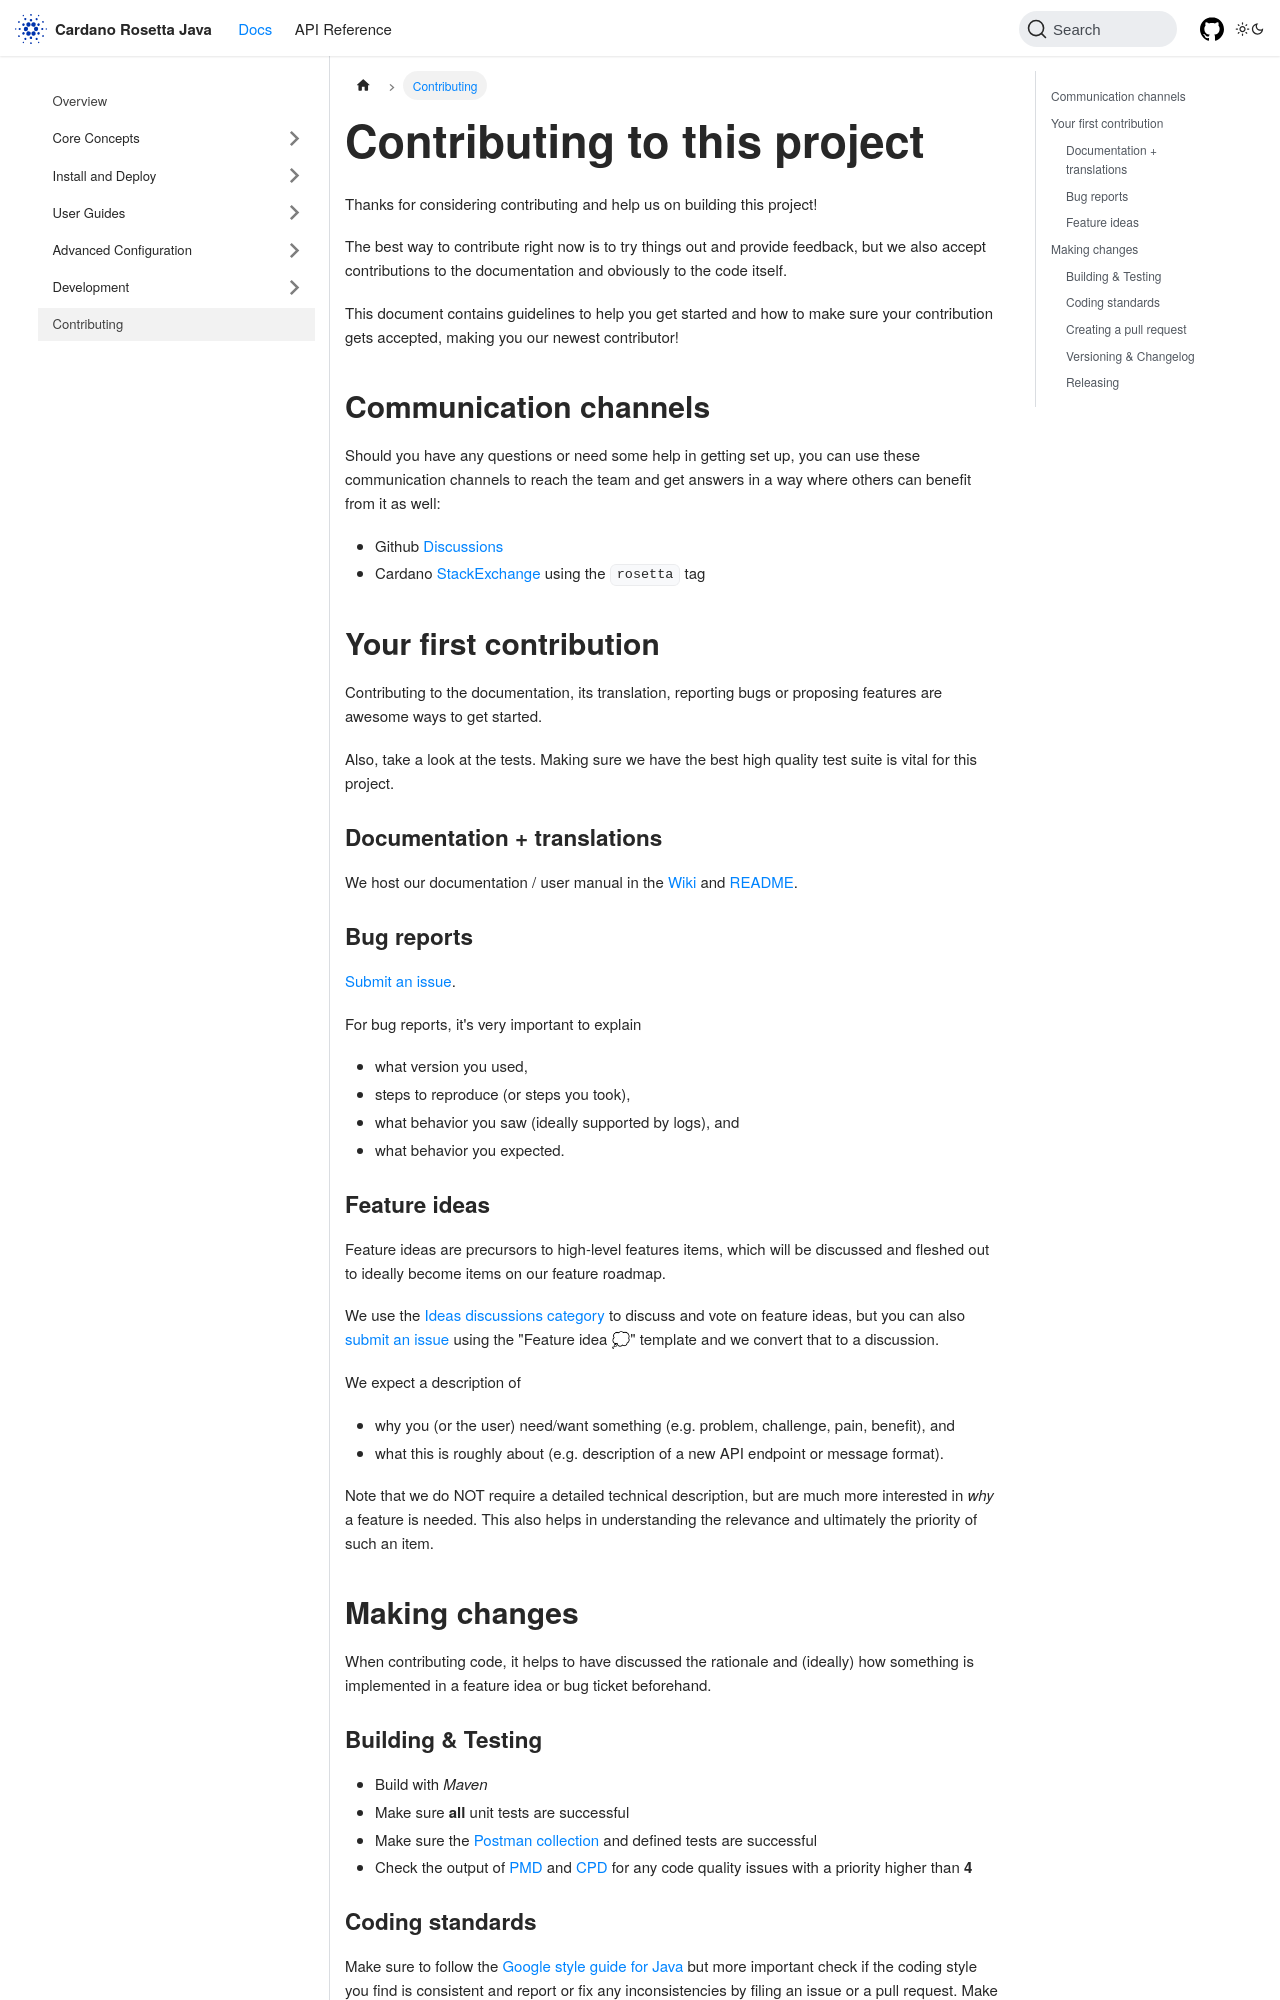

repository: cardano-foundation/cardano-rosetta-java · page: docs/contributing/index.html · generator: docusaurus

---
sidebar_position: 8
title: Contributing
description: How to contribute to the Cardano Rosetta Java project
---

# Contributing to this project

Thanks for considering contributing and help us on building this project!

The best way to contribute right now is to try things out and provide feedback, but we also accept contributions to the documentation and obviously to the code itself.

This document contains guidelines to help you get started and how to make sure your contribution gets accepted, making you our newest contributor!

## Communication channels

Should you have any questions or need some help in getting set up, you can use these communication channels to reach the team and get answers in a way where others can benefit from it as well:

- Github [Discussions](https://github.com/cardano-foundation/cardano-rosetta-java/discussions)
- Cardano [StackExchange](https://cardano.stackexchange.com/) using the `rosetta` tag

## Your first contribution

Contributing to the documentation, its translation, reporting bugs or proposing features are awesome ways to get started.

Also, take a look at the tests. Making sure we have the best high quality test suite is vital for this project.

### Documentation + translations

We host our documentation / user manual in the [Wiki](https://github.com/cardano-foundation/cardano-rosetta-java/wiki) and [README](https://github.com/cardano-foundation/cardano-rosetta-java/blob/main/README.md).

### Bug reports

[Submit an issue](https://github.com/cardano-foundation/cardano-rosetta-java/issues/new).

For bug reports, it's very important to explain

- what version you used,
- steps to reproduce (or steps you took),
- what behavior you saw (ideally supported by logs), and
- what behavior you expected.

### Feature ideas

Feature ideas are precursors to high-level features items, which will be discussed and fleshed out to ideally become items on our feature roadmap.

We use the [Ideas discussions category](https://github.com/cardano-foundation/cardano-rosetta-java/discussions/categories/ideas) to discuss and vote on feature ideas, but you can also [submit an issue](https://github.com/cardano-foundation/cardano-rosetta-java/issues/new) using the "Feature idea :thought_balloon:" template and we convert that to a discussion.

We expect a description of

- why you (or the user) need/want something (e.g. problem, challenge, pain, benefit), and
- what this is roughly about (e.g. description of a new API endpoint or message format).

Note that we do NOT require a detailed technical description, but are much more interested in _why_ a feature is needed. This also helps in understanding the relevance and ultimately the priority of such an item.

## Making changes

When contributing code, it helps to have discussed the rationale and (ideally) how something is implemented in a feature idea or bug ticket beforehand.
